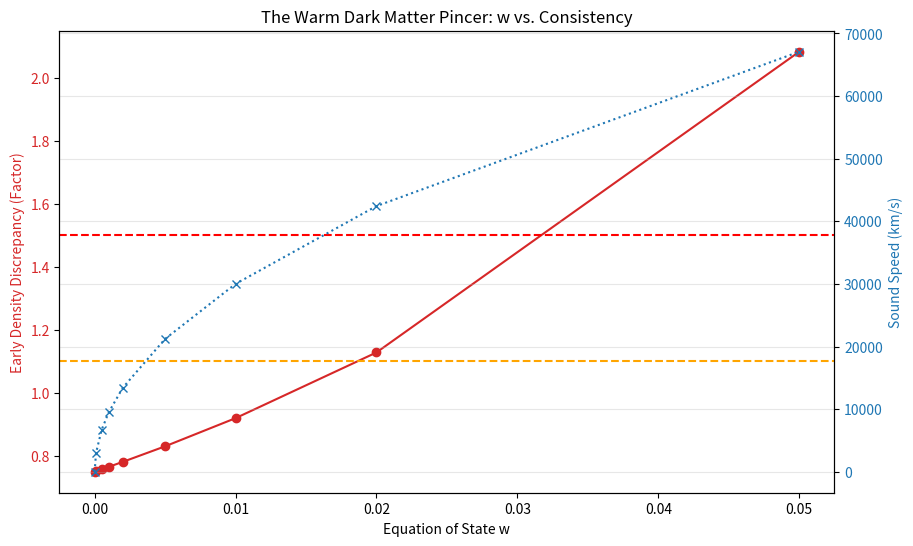

Source code (Python): (Note: this script raises an exception after producing the figure.)
import numpy as np
from scipy.integrate import odeint
import matplotlib.pyplot as plt

# --- CONSTANTS ---
H0_PLANCK = 67.4
OM_PLANCK = 0.315
OL_PLANCK = 0.685
OR_PLANCK = 8e-5
C_LIGHT = 3e5

def rho_evolution(y, a, w):
    rho = y[0]
    # Conservation: d(rho)/da = -3 * (rho/a) * (1 + w)
    return -3 * (rho / a) * (1 + w)

def check_w_viability(w_val):
    a_range = np.linspace(1e-4, 1.0, 1000)
    
    # 1. Backward Integration (Match Late Universe Density)
    # We require rho_dm(z=0) = OM_PLANCK to match local gravity
    a_range_rev = a_range[::-1]
    rho_0 = OM_PLANCK
    sol = odeint(rho_evolution, [rho_0], a_range_rev, args=(w_val,))
    rho_evol = sol[::-1, 0]
    
    # 2. Check Early Universe Discrepancy (Recombination z=1000, a=1e-3)
    idx_early = np.searchsorted(a_range, 1e-3)
    rho_early_model = rho_evol[idx_early]
    rho_early_cdm = OM_PLANCK * (1e-3)**-3
    
    discrepancy_factor = rho_early_model / rho_early_cdm
    
    # 3. Calculate Sound Speed (c_s = c * sqrt(w))
    # This is the 'effective' sound speed implied by the EOS pressure
    try:
        c_s = C_LIGHT * np.sqrt(w_val)
    except:
        c_s = 0
        
    # 4. Estimate S8 Impact (Heuristic based on Jeans Length)
    # If c_s > 3000 km/s at z=1000, we get suppression.
    # Note: This is an order-of-magnitude check.
    
    return discrepancy_factor, c_s

def run_pincer_sweep():
    print('Phase 2d: The Warm Dark Matter Window Constraint')
    print(f'{"w (EOS)":<10} | {"Early Rho Factor":<20} | {"c_s (km/s)":<15} | {"Verdict"}')
    print('-'*70)
    
    w_values = [0.0, 0.0001, 0.0005, 0.001, 0.002, 0.005, 0.01, 0.02, 0.05]
    
    results = []
    
    for w in w_values:
        factor, c_s = check_w_viability(w)
        
        status = "PASS"
        if factor > 1.1: status = "RISKY (CMB Tension)"
        if factor > 1.5: status = "BROKEN (CMB Violated)"
        
        # S8 Check
        s8_potential = "NO"
        if c_s > 1000: s8_potential = "MAYBE"
        if c_s > 10000: s8_potential = "YES"
        
        print(f'{w:<10.4f} | {factor:<20.4f} | {c_s:<15.0f} | {status} (S8: {s8_potential})')
        results.append((w, factor, c_s))

    # Plot
    w_vals, factors, speeds = zip(*results)
    
    fig, ax1 = plt.subplots(figsize=(10,6))
    
    color = 'tab:red'
    ax1.set_xlabel('Equation of State w')
    ax1.set_ylabel('Early Density Discrepancy (Factor)', color=color)
    ax1.plot(w_vals, factors, color=color, marker='o')
    ax1.tick_params(axis='y', labelcolor=color)
    ax1.axhline(1.1, color='orange', linestyle='--', label='Tension Threshold')
    ax1.axhline(1.5, color='red', linestyle='--', label='Break Threshold')
    
    ax2 = ax1.twinx()
    color = 'tab:blue'
    ax2.set_ylabel('Sound Speed (km/s)', color=color)
    ax2.plot(w_vals, speeds, color=color, marker='x', linestyle=':')
    ax2.tick_params(axis='y', labelcolor=color)
    
    plt.title('The Warm Dark Matter Pincer: w vs. Consistency')
    plt.grid(True, alpha=0.3)
    plt.savefig('output/phase2_w_constraint.png')
    print('Plot saved to output/phase2_w_constraint.png')

if __name__ == '__main__':
    run_pincer_sweep()
